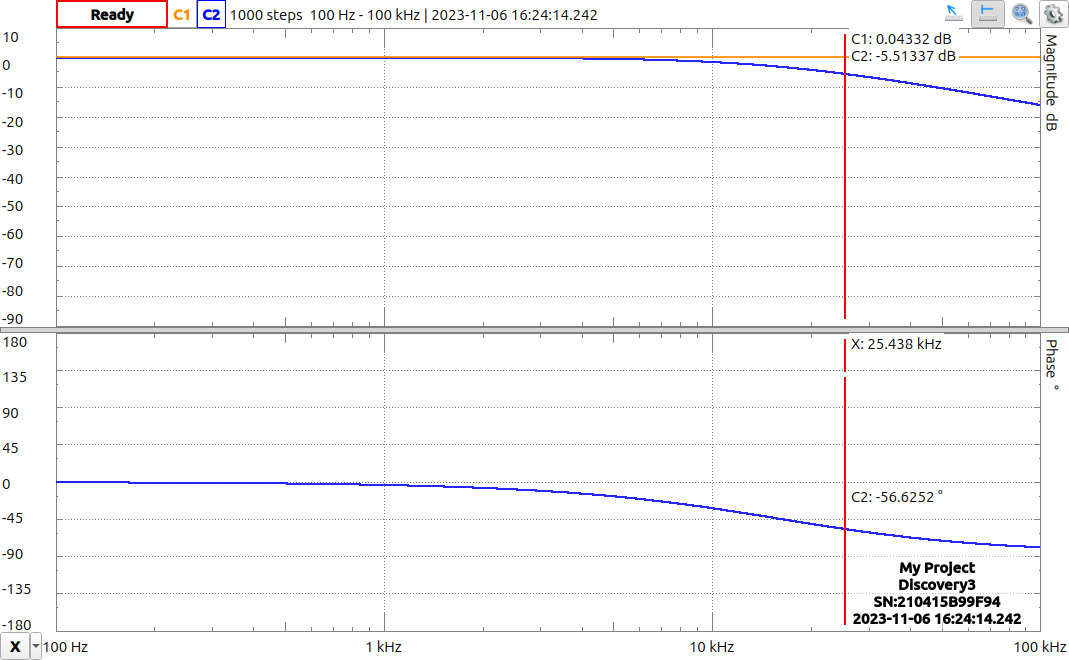

Data behind this chart, as committed beside it:
#Digilent WaveForms Network Analyzer - B…
#Device Name: Discovery3
#Serial Number: SN:210415B99F94
#Date Time: 2023-11-06 16:24:14.242
#Start: 100 Hz
#Stop: 100000 Hz
#Steps: 1000
#Wavegen: Wavegen C1
#Amplification: 1 X
#Settle: 10 ms
#MinPeriods: 16
#Channel: Channel 1
#Range: 5.24727 V
#Offset: -0.000166832 V
#Relative: no
#Channel: Channel 2
#Range: 5.25682 V
#Offset: 0.000282532 V
#Relative: yes
#Power Supplies: ON
#Positive Supply: ON
#Voltage: 5 V Readback: 5.00086479 V
#Negative Supply: ON
#Voltage: -5 V Readback: -5.000729267 V
Frequency (Hz), Channel 1 Magnitude (dB), Channel 2 Magnitude (dB), Channel 2 Phase (deg)
100, -0.007876, -0.083, -0.3593
100.7, -0.0077, -0.08313, -0.3623
101.4, -0.007348, -0.083, -0.3649
102.1, -0.006261, -0.08316, -0.3679
102.8, -0.008209, -0.08297, -0.3698
103.5, -0.0088, -0.08324, -0.3728
104.2, -0.00817, -0.08311, -0.3753
105, -0.009134, -0.08297, -0.3773
105.7, -0.008323, -0.08302, -0.3797
106.4, -0.008793, -0.08322, -0.3824
107.2, -0.007504, -0.08297, -0.3855
107.9, -0.007902, -0.08305, -0.3897
108.7, -0.007769, -0.08302, -0.3897
109.4, -0.008852, -0.08319, -0.3939
110.2, -0.008546, -0.08319, -0.3972
110.9, -0.008712, -0.08315, -0.4002
111.7, -0.0089, -0.08309, -0.4015
112.5, -0.008926, -0.08329, -0.4044
113.3, -0.008458, -0.08319, -0.4074
114, -0.008127, -0.08313, -0.4092
114.8, -0.007778, -0.08316, -0.4131
115.6, -0.008386, -0.08318, -0.4163
116.4, -0.007817, -0.08322, -0.4185
117.2, -0.008526, -0.08294, -0.4216
118.1, -0.007846, -0.08316, -0.4246
118.9, -0.007975, -0.08305, -0.4253
119.7, -0.009484, -0.08314, -0.4303
120.5, -0.008502, -0.08297, -0.4329
121.4, -0.005787, -0.08327, -0.4369
122.2, -0.006755, -0.0833, -0.4399
123.1, -0.007177, -0.08305, -0.4425
123.9, -0.007539, -0.08312, -0.4452
124.8, -0.008522, -0.08323, -0.4488
125.6, -0.008462, -0.08316, -0.4527
126.5, -0.007214, -0.08308, -0.4558
127.4, -0.008181, -0.08329, -0.4576
... 964 more rows
